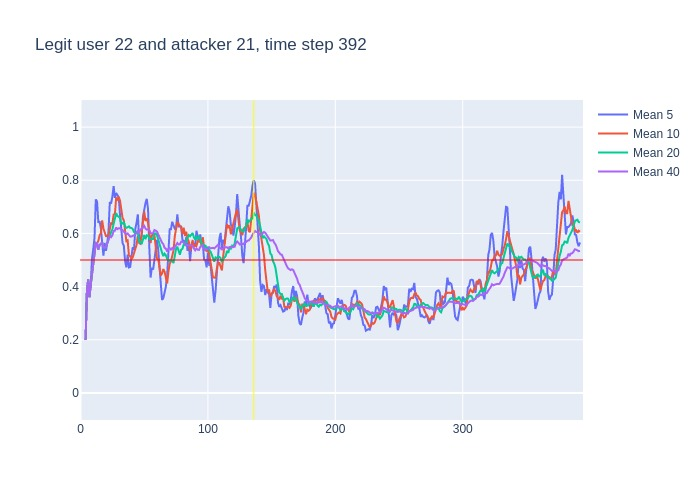

Source data for this figure (header and first rows):
, time, confidence, avg_5_conf, avg_10_conf, avg_20_conf, avg_40_conf, real_user, predicted, user_count
0, 3, 0.2, , , , , 22, 20, 16
1, 4, 0.55, 0.2, 0.2, 0.2, 0.2, 22, 22, 16
2, 5, 0.53, 0.375, 0.375, 0.375, 0.375, 22, 22, 16
3, 6, 0.16, 0.4267, 0.4267, 0.4267, 0.4267, 22, 22, 16
4, 7, 0.59, 0.36, 0.36, 0.36, 0.36, 22, 22, 16
5, 8, 0.69, 0.406, 0.406, 0.406, 0.406, 22, 22, 16
6, 9, 0.73, 0.504, 0.4533, 0.4533, 0.4533, 22, 22, 16
7, 10, 0.75, 0.54, 0.4929, 0.4929, 0.4929, 22, 22, 16
8, 11, 0.88, 0.584, 0.525, 0.525, 0.525, 22, 22, 16
9, 12, 0.55, 0.728, 0.5644, 0.5644, 0.5644, 22, 22, 16
10, 13, 0.29, 0.72, 0.563, 0.563, 0.563, 22, 10, 16
11, 14, 0.76, 0.64, 0.572, 0.5382, 0.5382, 22, 22, 16
12, 15, 0.61, 0.646, 0.593, 0.5567, 0.5567, 22, 22, 16
13, 16, 0.64, 0.618, 0.601, 0.5608, 0.5608, 22, 22, 16
14, 17, 0.28, 0.57, 0.649, 0.5664, 0.5664, 22, 25, 16
15, 18, 0.53, 0.516, 0.618, 0.5473, 0.5473, 22, 22, 16
16, 19, 0.61, 0.564, 0.602, 0.5463, 0.5463, 22, 22, 16
17, 20, 0.76, 0.534, 0.59, 0.55, 0.55, 22, 22, 16
18, 21, 0.87, 0.564, 0.591, 0.5617, 0.5617, 22, 22, 16
19, 22, 0.82, 0.61, 0.59, 0.5779, 0.5779, 22, 22, 16
20, 23, 0.5, 0.718, 0.617, 0.59, 0.59, 22, 22, 16
21, 24, 0.74, 0.712, 0.638, 0.605, 0.5857, 22, 22, 16
22, 25, 0.96, 0.738, 0.636, 0.6145, 0.5927, 22, 22, 16
23, 26, 0.65, 0.778, 0.671, 0.636, 0.6087, 22, 22, 16
24, 27, 0.91, 0.734, 0.672, 0.6605, 0.6104, 22, 22, 16
25, 28, 0.46, 0.752, 0.735, 0.6765, 0.6224, 22, 22, 16
26, 29, 0.7, 0.744, 0.728, 0.665, 0.6162, 22, 22, 16
27, 30, 0.63, 0.736, 0.737, 0.6635, 0.6193, 22, 22, 16
28, 31, 0.44, 0.67, 0.724, 0.6575, 0.6196, 22, 23, 16
29, 32, 0.59, 0.628, 0.681, 0.6355, 0.6134, 22, 22, 16
30, 33, 0.41, 0.564, 0.658, 0.6375, 0.6127, 22, 22, 16
31, 34, 0.41, 0.554, 0.649, 0.6435, 0.6061, 22, 22, 16
32, 35, 0.51, 0.496, 0.616, 0.626, 0.6, 22, 22, 16
33, 36, 0.68, 0.472, 0.571, 0.621, 0.5973, 22, 22, 16
34, 37, 0.35, 0.52, 0.574, 0.623, 0.5997, 22, 22, 16
35, 38, 0.42, 0.472, 0.518, 0.6265, 0.5926, 22, 22, 16
36, 39, 0.6, 0.474, 0.514, 0.621, 0.5878, 22, 22, 16
37, 40, 0.69, 0.512, 0.504, 0.6205, 0.5881, 22, 22, 16
38, 41, 0.63, 0.548, 0.51, 0.617, 0.5908, 22, 22, 16
39, 42, 0.74, 0.538, 0.529, 0.605, 0.5918, 22, 22, 16
40, 43, 0.54, 0.616, 0.544, 0.601, 0.5955, 22, 22, 16
41, 44, 0.76, 0.64, 0.557, 0.603, 0.604, 22, 22, 16
42, 45, 0.23, 0.672, 0.592, 0.604, 0.6092, 22, 18, 16
43, 46, 0.65, 0.58, 0.564, 0.5675, 0.6018, 22, 22, 16
44, 47, 0.76, 0.584, 0.561, 0.5675, 0.614, 22, 22, 16
45, 48, 0.91, 0.588, 0.602, 0.56, 0.6182, 22, 22, 16
46, 49, 0.92, 0.662, 0.651, 0.5825, 0.6238, 22, 22, 16
47, 50, 0.33, 0.694, 0.683, 0.5935, 0.6285, 22, 20, 16
48, 51, 0.73, 0.714, 0.647, 0.5785, 0.618, 22, 22, 16
49, 52, 0.57, 0.73, 0.657, 0.593, 0.6142, 22, 22, 16
50, 53, 0.2, 0.692, 0.64, 0.592, 0.6148, 22, 23, 16
51, 54, 0.34, 0.55, 0.606, 0.5815, 0.6125, 22, 22, 16
52, 55, 0.51, 0.434, 0.564, 0.578, 0.602, 22, 22, 16
53, 56, 0.7, 0.47, 0.592, 0.578, 0.5995, 22, 22, 16
54, 57, 0.75, 0.464, 0.597, 0.579, 0.601, 22, 22, 16
55, 58, 0.44, 0.5, 0.596, 0.599, 0.6127, 22, 22, 16
56, 59, 0.48, 0.548, 0.549, 0.6, 0.6105, 22, 22, 16
57, 60, 0.32, 0.576, 0.505, 0.594, 0.6072, 22, 20, 16
58, 61, 0.4, 0.538, 0.504, 0.5755, 0.5962, 22, 22, 16
59, 62, 0.27, 0.478, 0.471, 0.564, 0.5845, 22, 22, 16
... 330 more rows
